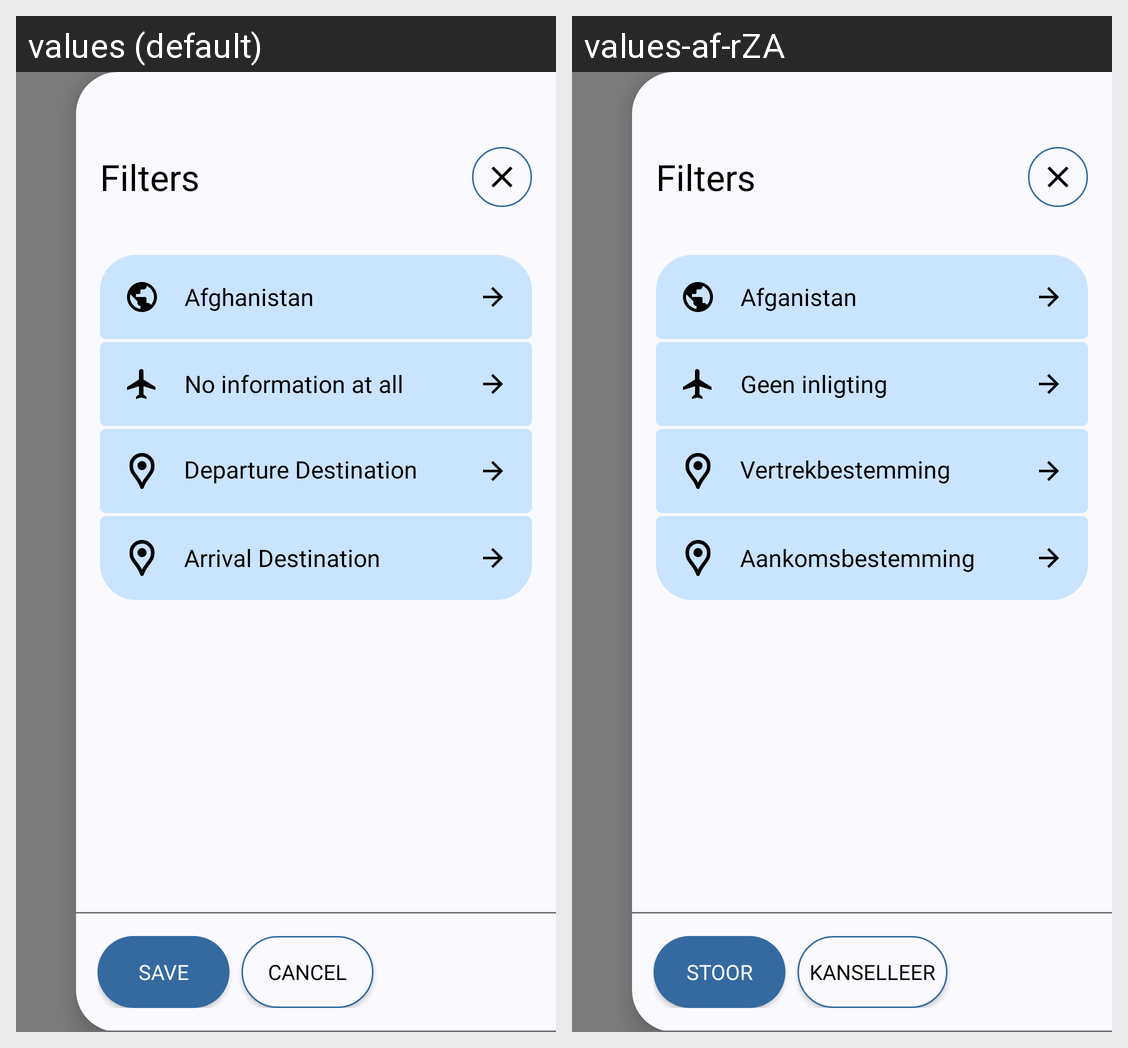

This grid shows one Android layout under two languages. Give, for every string resource on the screen, its name, the default text and each shown locale's text.
Android screen res/layout/fragment_filters.xml rendered under 2 locales, left to right: values (default), values-af-rZA. Device: Nexus 5 (rendered at 1080×1920; each locale shown at half size, 540×960, under a caption strip naming it); theme Theme.AppCompat.Light.
Strings drawn on this screen, with the default value and each locale's value (text and hints the layout hard-codes, and strings that could not be matched under every locale, appear in the picture but are not listed):

filters
  values: Filters
  values-af-rZA: Filters

departure_destination
  values: Departure Destination
  values-af-rZA: Vertrekbestemming

arrival_destination
  values: Arrival Destination
  values-af-rZA: Aankomsbestemming

save
  values: Save
  values-af-rZA: Stoor

cancel
  values: Cancel
  values-af-rZA: Kanselleer
